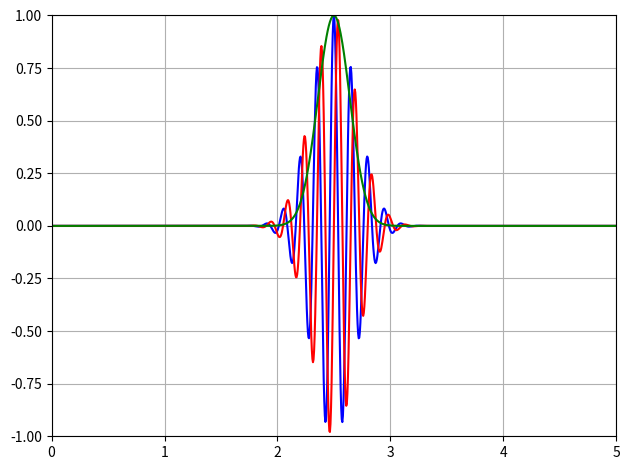

The matplotlib source for this figure: (Note: this script raises an exception after producing the figure.)
## NOM DU PROGRAMME: Schrodinger_1DLibre.py
#% IMPORTATION
import numpy as np
import matplotlib.pyplot as plt
'''
Définition des constantes
-------------------------
Les constantes physiques standards sont tirées 
du package scipy.constants
'''
from scipy.constants import h, hbar, e, m_e

DeuxPi = 2.0*np.pi
L = 5.0e-9   # dimension de la boite quantique (USI)  

#%% Définition du domaine spatial et temporel
Nx = 1000    # nombre de pas d'intégration sur le domaine spatial
xmin = 0.0
xmax = L
dx = (xmax-xmin)/Nx
x = np.arange(0.0,L,dx)
Nt = 30000   # nombre de pas d'intégration sur le domaine temporel 
a2 = 0.1
dt = a2*2*m_e*dx**2/hbar
a3 = e*dt/hbar

#%% Définition des paramètres du paquet d'onde inital
x0 = x[int(Nx/2)]  # position initiale du paquet
sigma = 2.0e-10    # largeur du paquet en m
Lambda = 1.5e-10   # longeur d'onde de de Broglie l'électron (en m)
Ec = (h/Lambda)**2/(2*m_e*e) # énergie cinétique théorique de l'électron (en eV)

#%% Définition du potentiel
U = np.zeros(Nx)  # électron libre dans le puit

#%% Initialisation des buffers de calcul aux conditions initiales
Psi_Real = np.zeros(Nx)
Psi_Imag = np.zeros(Nx)
Psi_Prob = np.zeros(Nx)

#%% calcul et affichage de la fonction d'onde initiale
Psi_Real = np.exp(-0.5*((x-x0)/sigma)**2)*np.cos(DeuxPi*(x-x0)/Lambda)
Psi_Imag = np.exp(-0.5*((x-x0)/sigma)**2)*np.sin(DeuxPi*(x-x0)/Lambda)
# Normalisation du paquet d'onde
Psi_Prob = Psi_Real**2 + Psi_Imag**2
## FIGURE ---> Test
#plt.figure()
#pl1, pl2, pl3 = plt.plot(x, Psi_Real, x, Psi_Imag, x, Psi_Prob)
#plt.legend((pl1, pl2,pl3), ("PSI R", "PSI Imag", "Psi Prob"))
#plt.show()

#%% Boucle de calcul et d'affichage de l'évolution
for t in range(Nt):
    plt.clf()
    Psi_Real[1:-1] = Psi_Real[1:-1] - a2*(Psi_Imag[2:] - 2*Psi_Imag[1:-1] + Psi_Imag[:-2]) \
                     + a3*U[1:-1]*Psi_Imag[1:-1]
    Psi_Imag[1:-1] = Psi_Imag[1:-1] + a2*(Psi_Real[2:] - 2*Psi_Real[1:-1] + Psi_Real[:-2]) \
                     - a3*U[1:-1]*Psi_Real[1:-1]
    Psi_Prob[1:-1] = Psi_Real[1:-1]**2 + Psi_Imag[1:-1]**2
    if t % 1000 == 0:
        
        plt.figure(1)
        plt.plot(x*1.e9,Psi_Real,'blue')
        plt.plot(x*1.e9,Psi_Imag,'red')
        plt.plot(x*1.e9,Psi_Prob,'green')
        plt.axis([0,L*1.e9,-1,1])
        plt.grid(True)
        plt.tight_layout()
        plt.savefig("anim2/"+str(int(t%Nt/1000)).rjust(2, '0')+".png")
        plt.savefig("anim2/myimage.pdf")
        plt.show()
        plt.pause(0.001)
